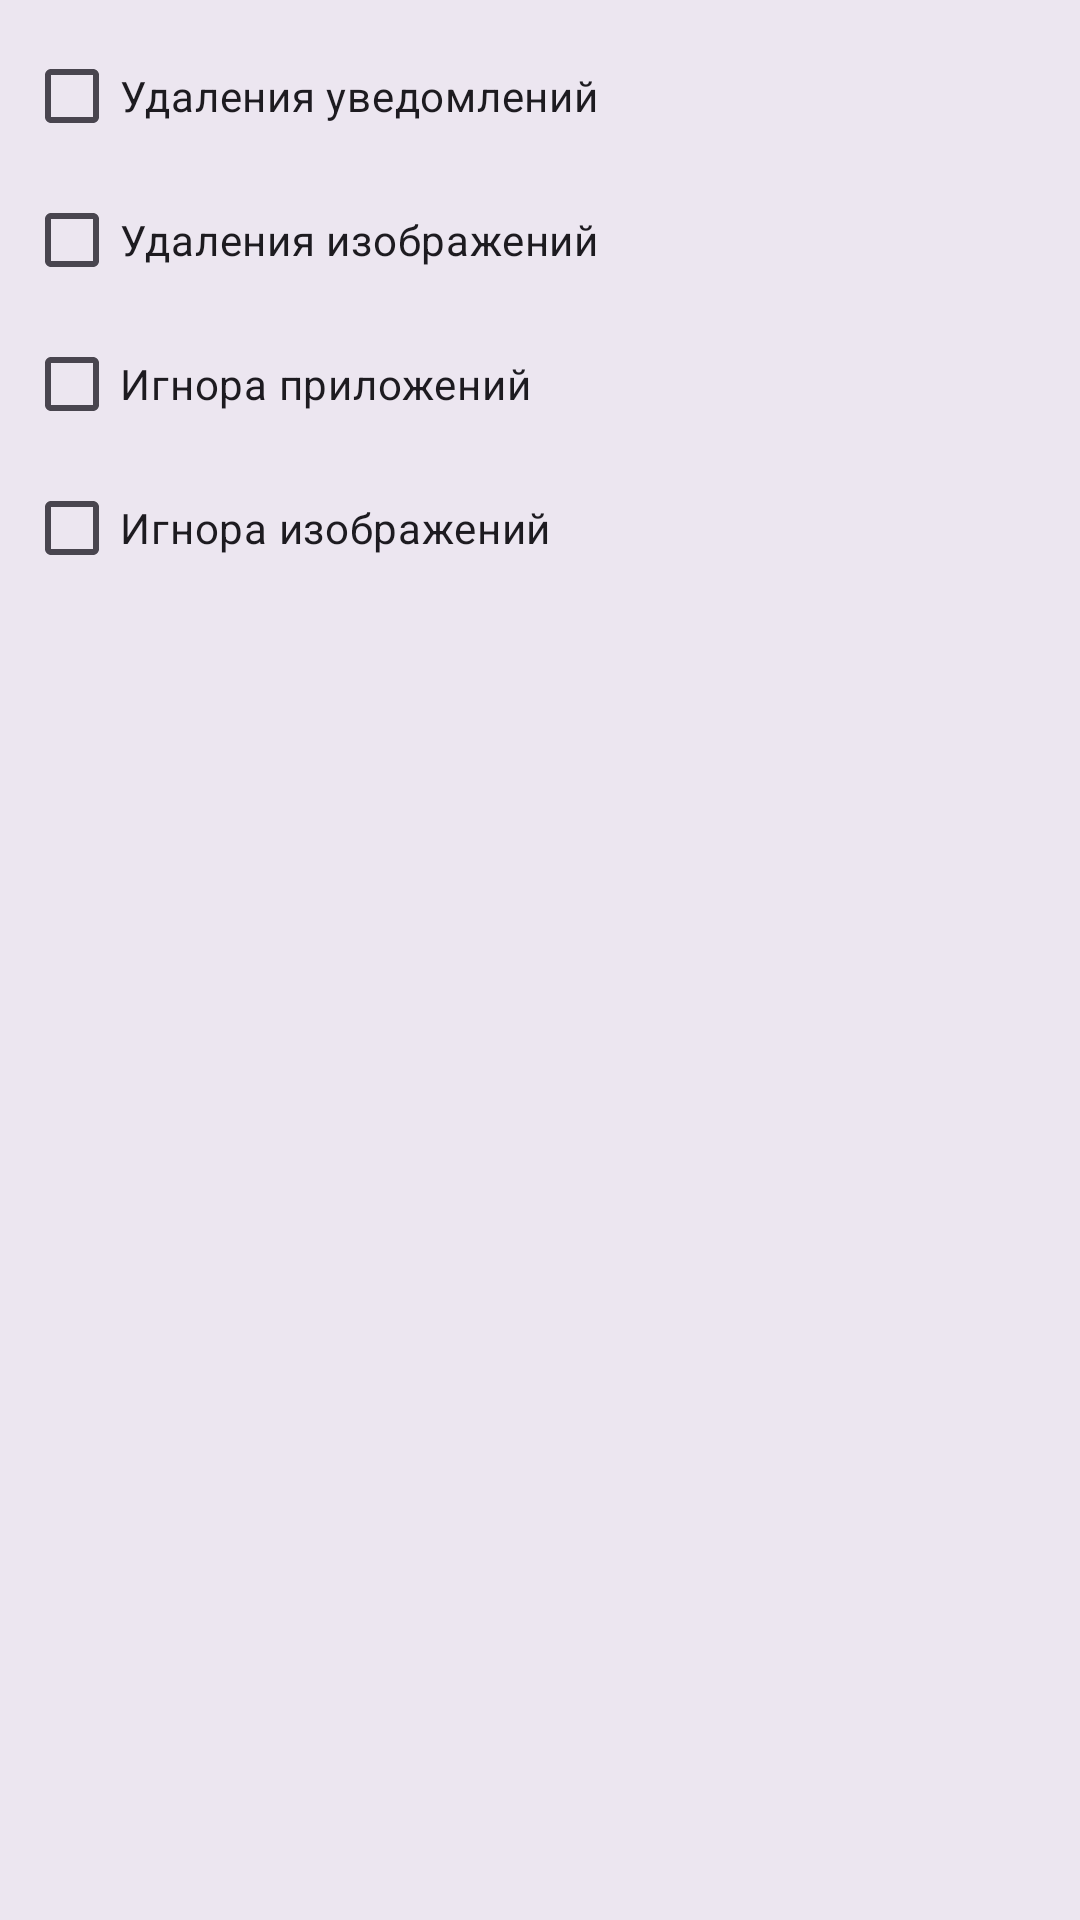

The Android layout XML behind this screen, and the referenced resources:
<!-- AndroidManifest.xml: application theme Theme.NotificationArchiver -->
<!-- res/layout/popup_skip_confirmation.xml -->
<?xml version="1.0" encoding="utf-8"?>

<LinearLayout xmlns:android="http://schemas.android.com/apk/res/android"
    android:layout_width="wrap_content"
    android:layout_height="wrap_content"
    android:orientation="vertical"
    android:padding="8dp"
    android:background="?attr/colorSurfaceContainerHigh">

    <CheckBox
        android:id="@+id/cbPopupDeleteNotifications"
        android:layout_width="match_parent"
        android:layout_height="wrap_content"
        android:text="Удаления уведомлений" />

    <CheckBox
        android:id="@+id/cbPopupDeleteImages"
        android:layout_width="match_parent"
        android:layout_height="wrap_content"
        android:text="Удаления изображений" />

    <CheckBox
        android:id="@+id/cbPopupIgnoreApps"
        android:layout_width="match_parent"
        android:layout_height="wrap_content"
        android:text="Игнора приложений" />

    <CheckBox
        android:id="@+id/cbPopupIgnoreImages"
        android:layout_width="match_parent"
        android:layout_height="wrap_content"
        android:text="Игнора изображений" />
</LinearLayout>
<!-- resources referenced by this layout -->
<resources>
  <style name="Theme.NotificationArchiver" parent="Theme.Material3.DayNight.NoActionBar">
          
  
          
          <item name="android:statusBarColor">@android:color/transparent</item>
          <item name="android:navigationBarColor">@android:color/transparent</item>
  
          
          <item name="android:windowLightStatusBar">?attr/isLightTheme</item>
      </style>
</resources>
